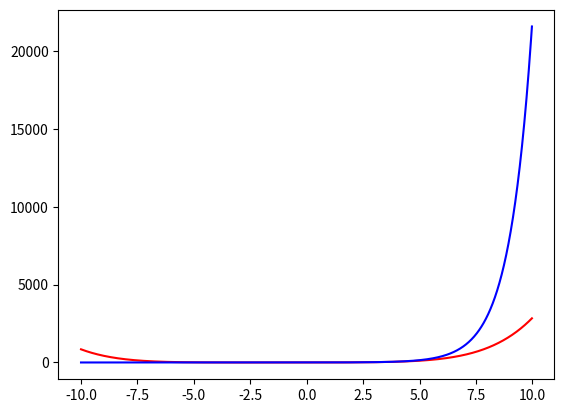

Here is the Python script that generated this plot:
import numpy as np
import matplotlib.pyplot as plt

x = np.arange(-10,10,0.02)
z = 1 + x + 0.5 * x*x + 1/6 * x*x*x + 1/24 * x*x*x*x + 1/120 * x*x*x*x*x + 1/720 * x*x*x*x*x*x
y = np.exp(x)

plt.plot (x,z,'r',x,y,'b')

plt.show()